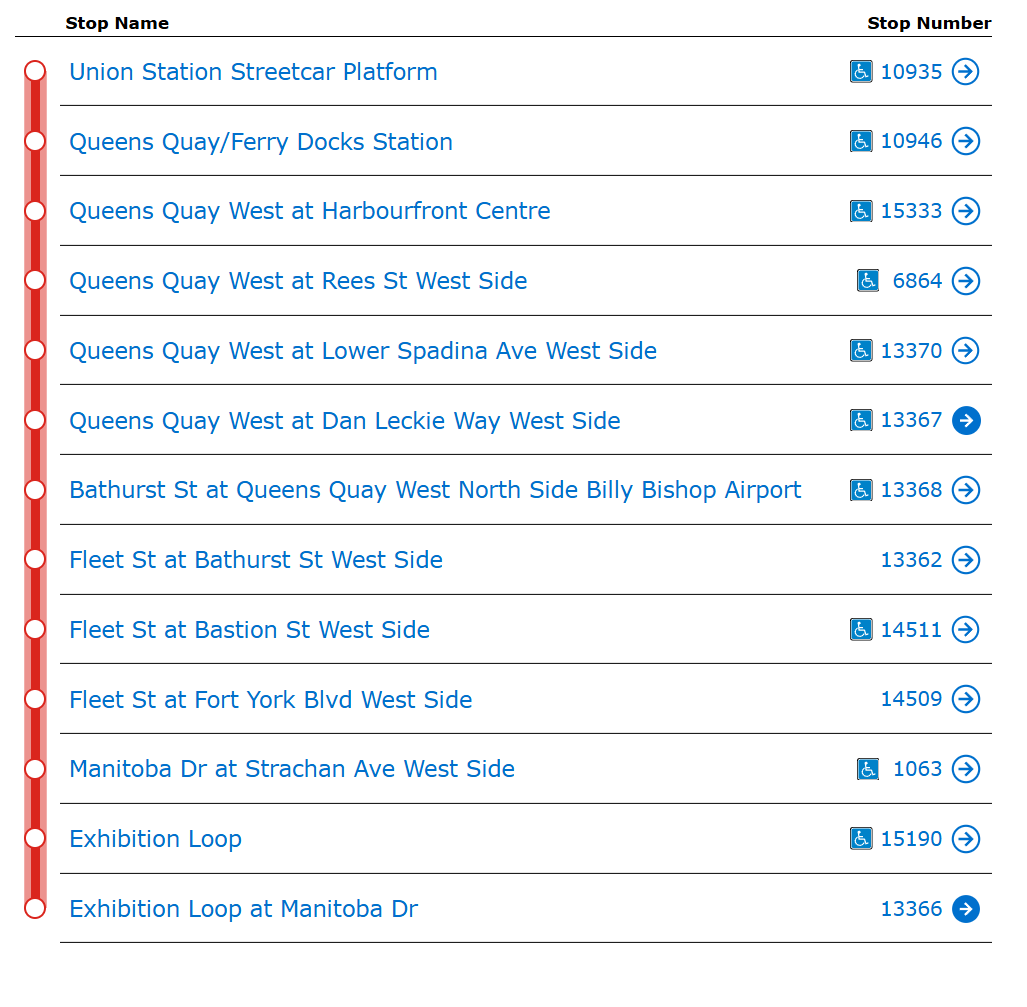

The table this chart was drawn from, first rows:
Union Station Streetcar Platform, 10935
Queens Quay/Ferry Docks Station, 10946
Queens Quay West at Harbourfront Centre, 15333
Queens Quay West at Rees St West Side, 6864
Queens Quay West at Lower Spadina Ave We…, 13370
Queens Quay West at Dan Leckie Way West …, 13367
Bathurst St at Queens Quay West North Si…, 13368
Fleet St at Bathurst St West Side, 13362
Fleet St at Bastion St West Side, 14511
Fleet St at Fort York Blvd West Side, 14509
Manitoba Dr at Strachan Ave West Side, 1063
Exhibition Loop, 15190
Exhibition Loop at Manitoba Dr, 13366
